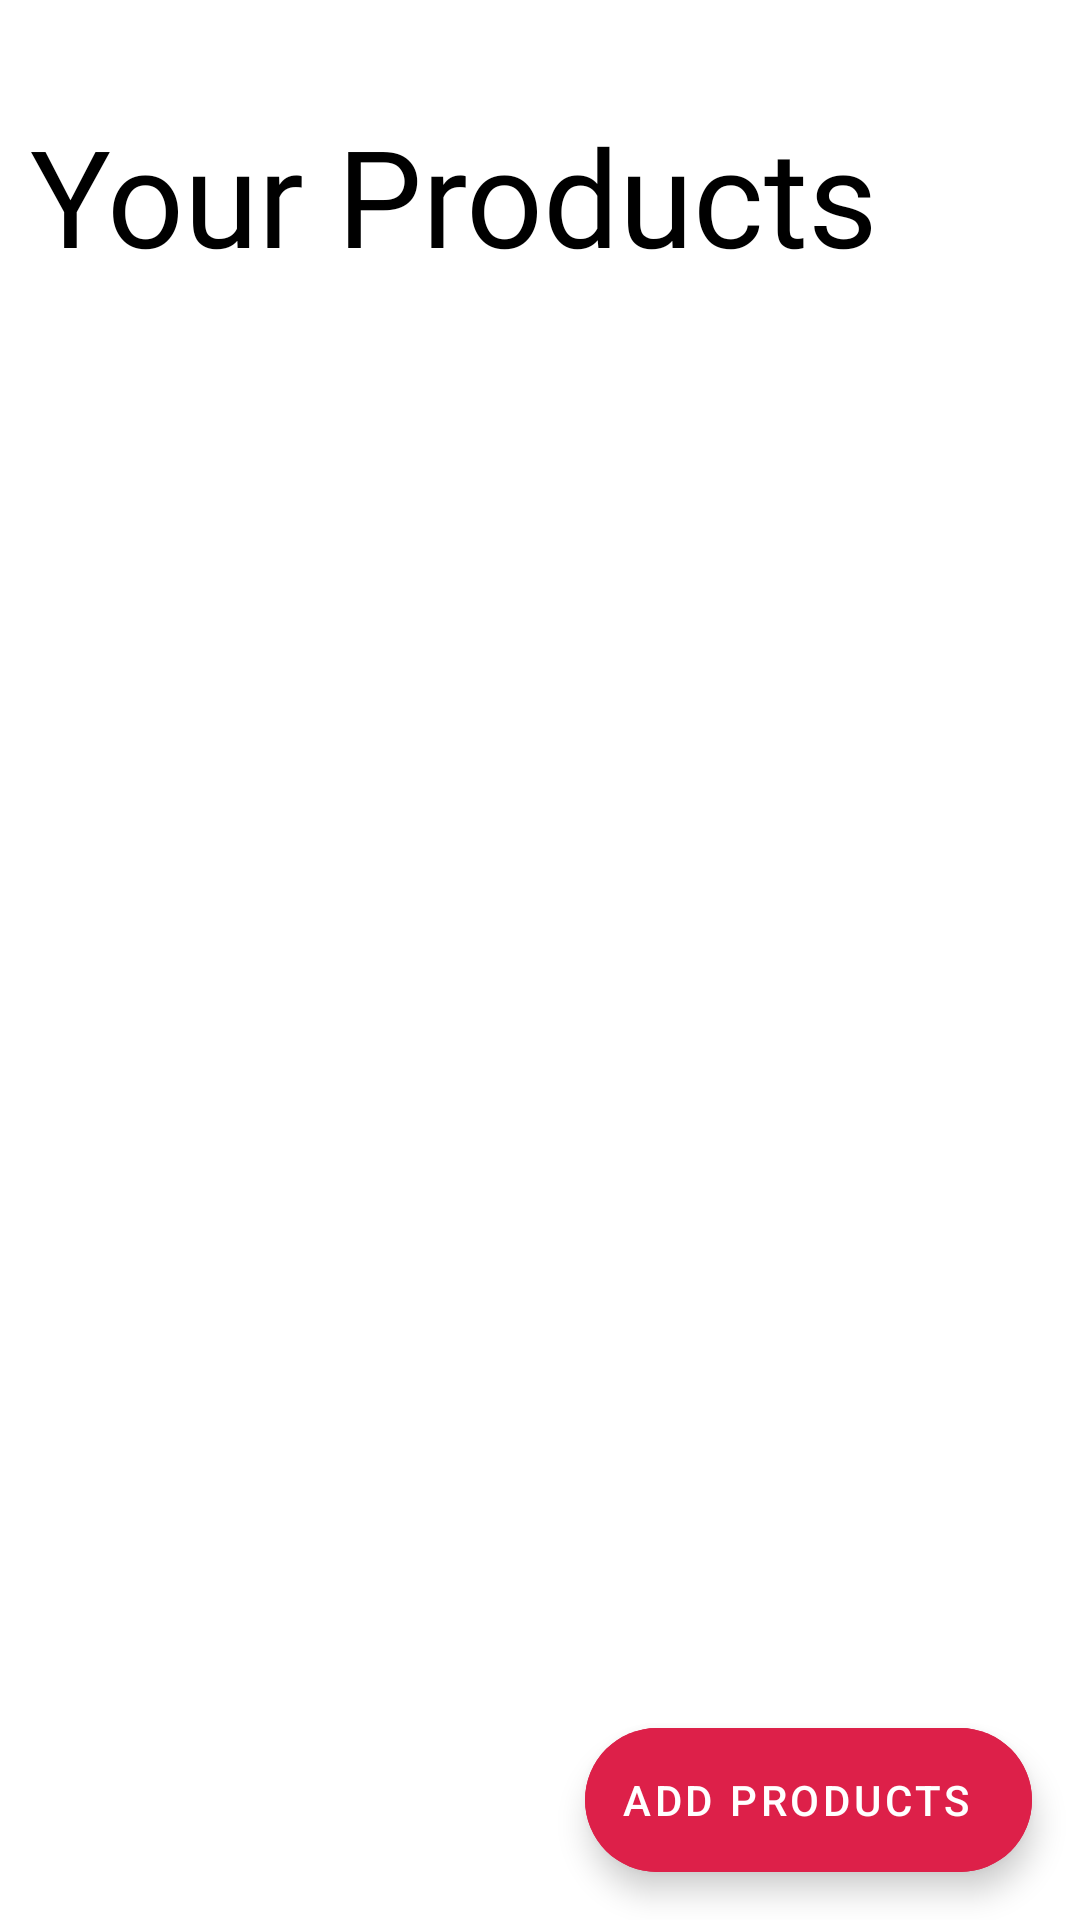

The Android layout XML behind this screen, and the referenced resources:
<!-- AndroidManifest.xml: application theme Theme.Shrine -->
<!-- res/layout/fragment_products.xml -->
<?xml version="1.0" encoding="utf-8"?>
<FrameLayout xmlns:android="http://schemas.android.com/apk/res/android"
    xmlns:tools="http://schemas.android.com/tools"
    android:layout_width="match_parent"
    android:layout_height="match_parent"
    android:animateLayoutChanges="true"
    tools:context=".Shopowner.Fragments.ProductsFragment">

<include layout="@layout/productspage"/>
</FrameLayout>
<!-- res/layout/productspage.xml (included above) -->
<?xml version="1.0" encoding="utf-8"?>
<androidx.constraintlayout.widget.ConstraintLayout xmlns:android="http://schemas.android.com/apk/res/android"
    xmlns:app="http://schemas.android.com/apk/res-auto"
    xmlns:tools="http://schemas.android.com/tools"
    android:layout_width="match_parent"
    android:layout_height="match_parent">

    <androidx.constraintlayout.widget.Guideline
        android:id="@+id/guideline3"
        android:layout_width="wrap_content"
        android:layout_height="wrap_content"
        android:layout_marginStart="16dp"
        android:orientation="horizontal"
        app:layout_constraintGuide_begin="132dp"
        app:layout_constraintStart_toStartOf="parent" />

    <TextView
        android:id="@+id/textView4"
        android:layout_width="wrap_content"
        android:layout_height="wrap_content"
        android:layout_marginStart="16dp"
        android:layout_marginTop="35dp"
        android:layout_marginEnd="73dp"
        android:fontFamily="@font/monsterregular"
        android:text="Your Products"
        android:textColor="#000"
        android:textSize="45dp"
        app:layout_constraintBottom_toTopOf="@+id/guideline3"
        app:layout_constraintEnd_toEndOf="parent"
        app:layout_constraintStart_toStartOf="parent"
        app:layout_constraintTop_toTopOf="parent"
        app:layout_constraintVertical_bias="0.0" />

    <ImageView
        android:id="@+id/noitemsImg"
        android:layout_width="252dp"
        android:layout_height="420dp"
        app:layout_constraintBottom_toBottomOf="parent"
        app:layout_constraintEnd_toEndOf="parent"
        app:layout_constraintHorizontal_bias="0.496"
        app:layout_constraintStart_toStartOf="parent"
        app:layout_constraintTop_toTopOf="@+id/guideline3"
        app:layout_constraintVertical_bias="0.39"
        app:srcCompat="@drawable/noitem" />

    <androidx.recyclerview.widget.RecyclerView
        android:id="@+id/productsRV"
        android:layout_width="0dp"
        android:layout_height="0dp"
        app:layout_constraintBottom_toBottomOf="parent"
        app:layout_constraintEnd_toEndOf="parent"
        app:layout_constraintStart_toStartOf="parent"
        app:layout_constraintTop_toTopOf="@+id/guideline3" />

    <com.google.android.material.floatingactionbutton.ExtendedFloatingActionButton
        android:id="@+id/addstaffFAB"

        app:icon="@drawable/ic_add_black_24dp"
        android:layout_width="wrap_content"
        android:layout_height="wrap_content"
        android:layout_marginEnd="16dp"
        android:layout_marginBottom="16dp"
        android:clickable="true"
        android:backgroundTint="#DD2049"
        app:layout_constraintBottom_toBottomOf="parent"
        app:layout_constraintEnd_toEndOf="parent"
        android:text="ADD PRODUCTS"
        app:iconTint="#fff"
        android:textColor="#fff"
        />
</androidx.constraintlayout.widget.ConstraintLayout>
<!-- resources referenced by this layout -->
<resources>
  <style name="Theme.Shrine" parent="Theme.MaterialComponents.Light.NoActionBar">
          
          <item name="colorPrimary">@color/colorPrimary</item>
          <item name="colorPrimaryDark">@color/colorPrimaryDark</item>
          <item name="colorAccent">@color/colorAccent</item>
          <item name="android:textColorPrimary">@color/textColorPrimary</item>
  
      </style>
  <color name="colorPrimary">#4CBE42</color>
  <color name="colorPrimaryDark">#21bfbe</color>
  <color name="colorAccent">#DD2C00</color>
  <color name="textColorPrimary">#442C2E</color>
</resources>
